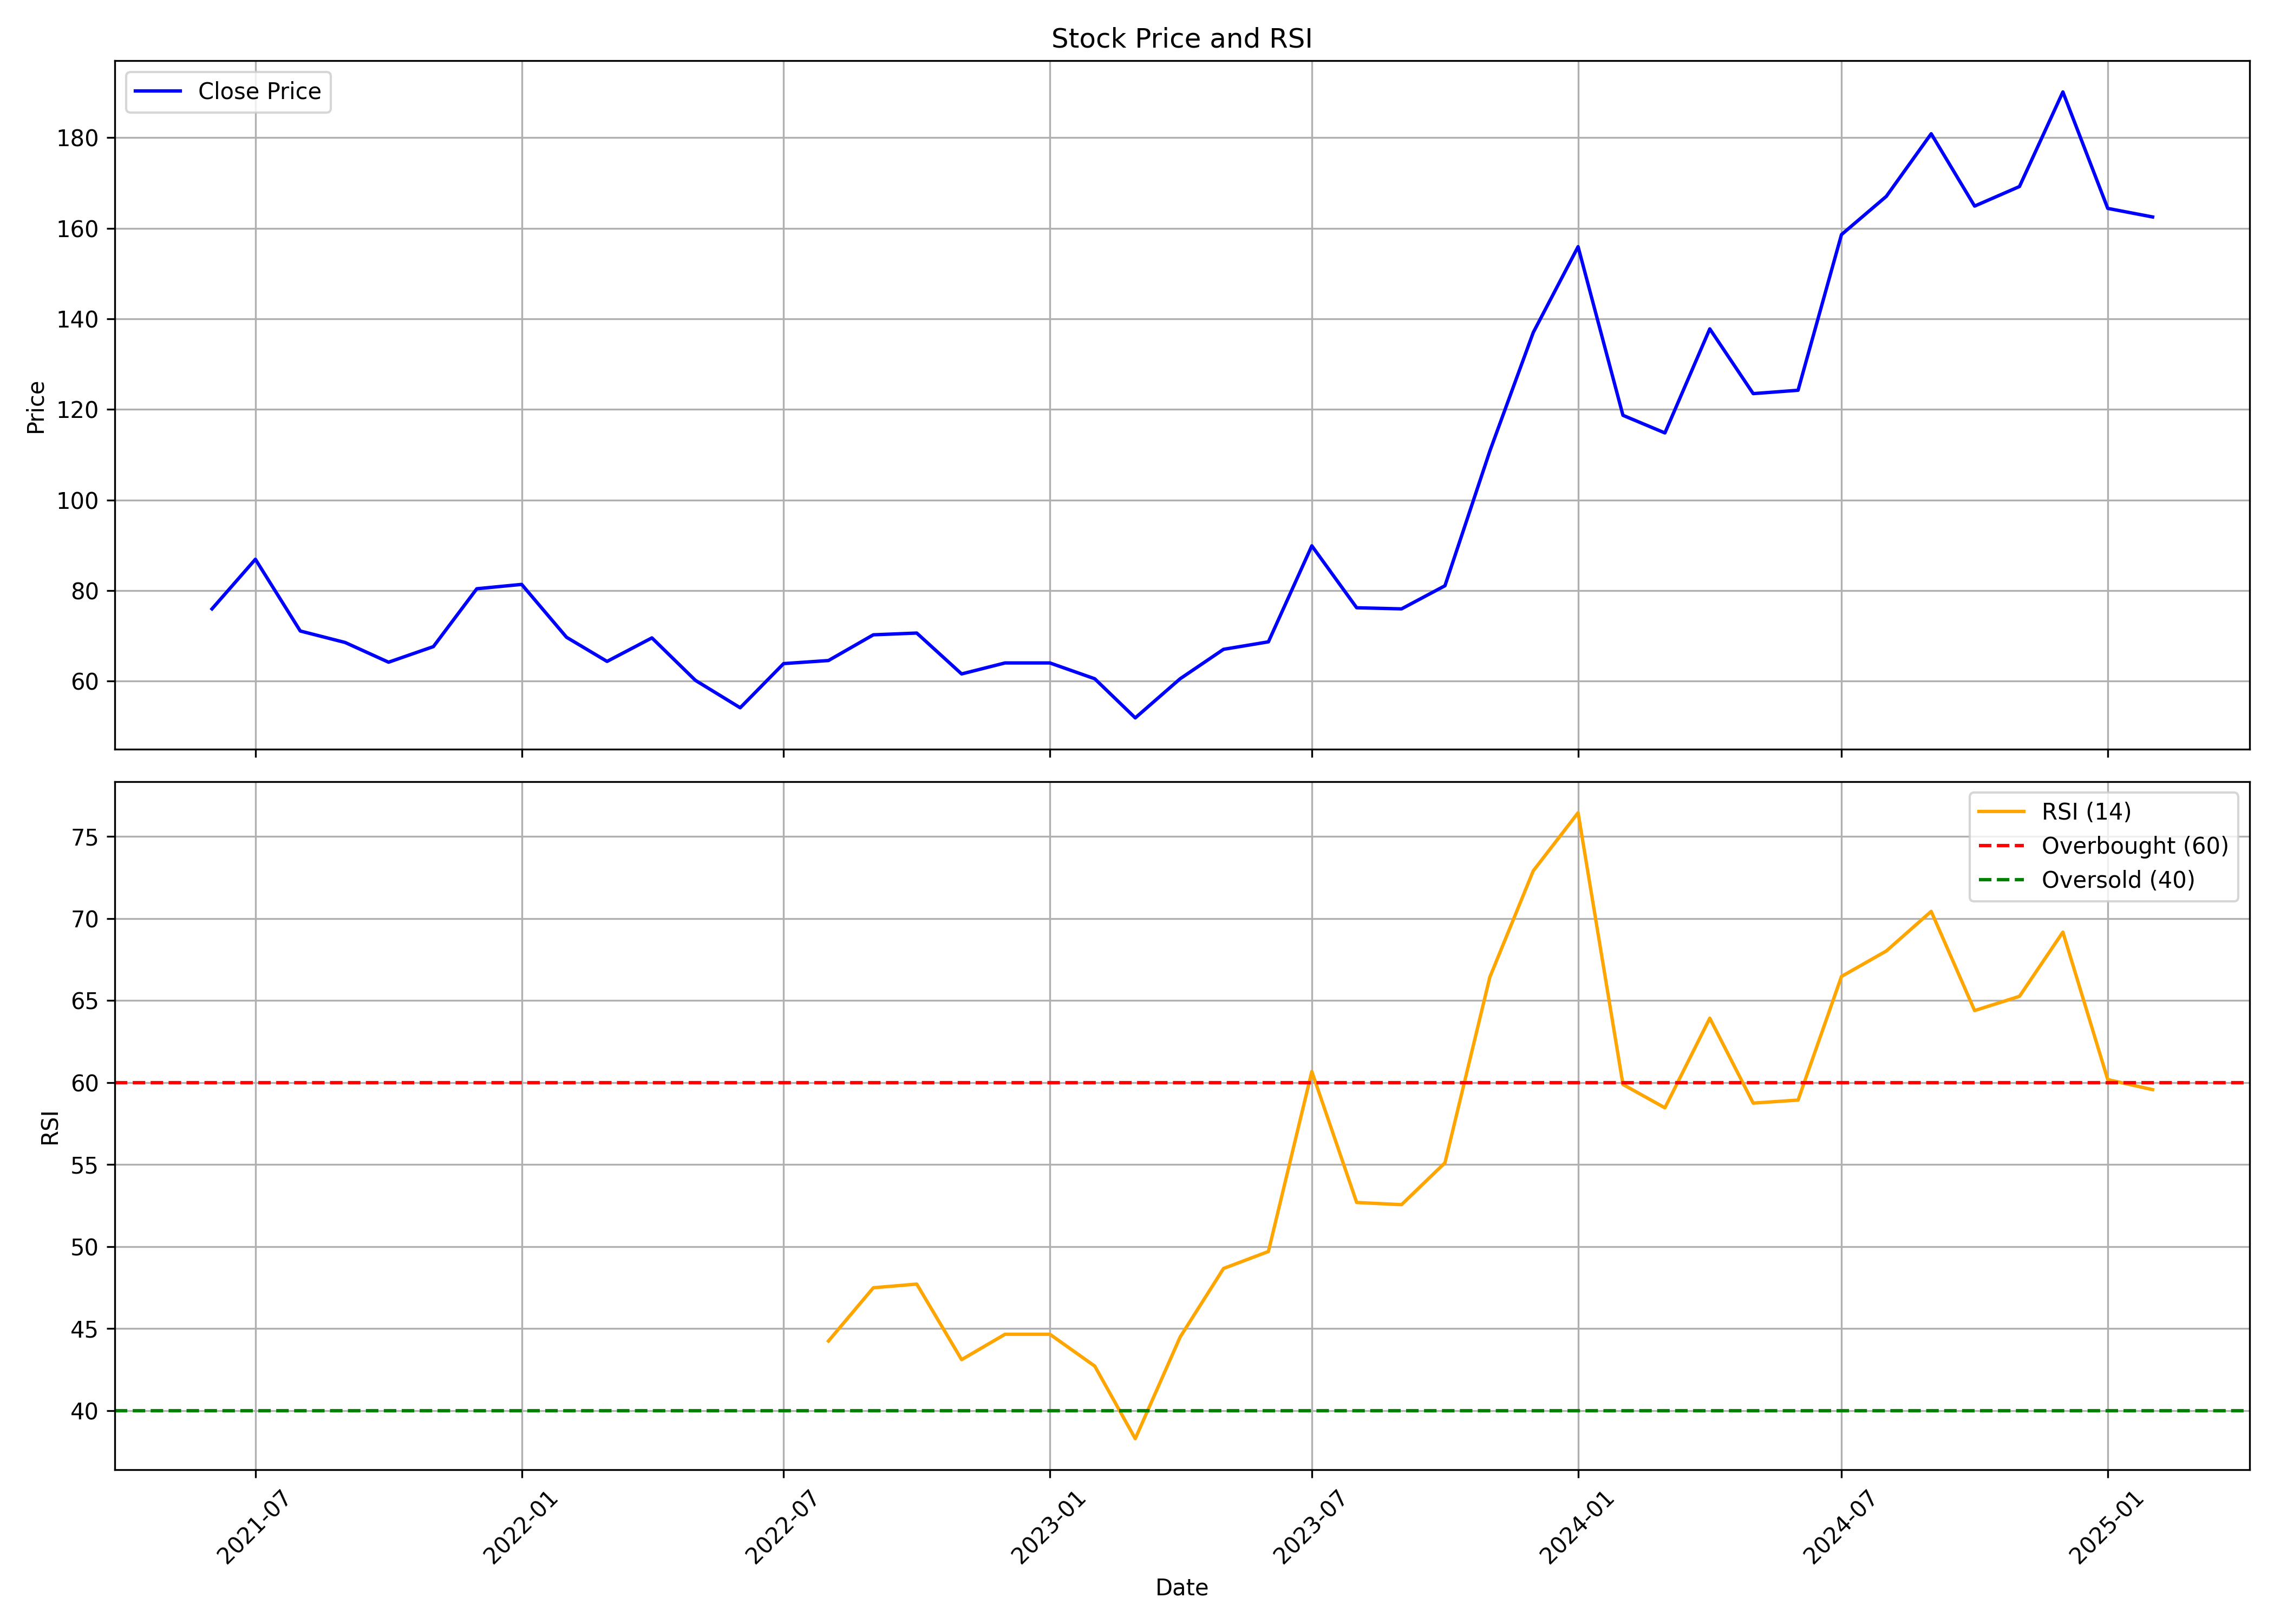

The file beside this chart, header and first rows:
, date, symbol, open, high, low, close, volume, rsi
0, 2021-06-01, MODISONLTD, 60.68, 80.78, 55.51, 75.95, 6068528, 
1, 2021-07-01, MODISONLTD, 77.91, 91.65, 73.75, 86.91, 6385318, 
2, 2021-08-01, MODISONLTD, 87.58, 93.08, 64.08, 71.07, 4415711, 
3, 2021-09-01, MODISONLTD, 70.83, 73.7, 63.94, 68.53, 808258, 
4, 2021-10-01, MODISONLTD, 69.82, 73.7, 63.17, 64.18, 896582, 
5, 2021-11-01, MODISONLTD, 66.04, 79.54, 63.22, 67.62, 1884826, 
6, 2021-12-01, MODISONLTD, 70.88, 100.4, 66.19, 80.4, 5610727, 
7, 2022-01-01, MODISONLTD, 81.17, 90.79, 76.52, 81.36, 1983971, 
8, 2022-02-01, MODISONLTD, 83.22, 89.4, 56.85, 69.68, 1368717, 
9, 2022-03-01, MODISONLTD, 70.66, 73.77, 63.14, 64.35, 977848, 
10, 2022-04-01, MODISONLTD, 65.66, 75.71, 64.5, 69.55, 852755, 
11, 2022-05-01, MODISONLTD, 69.55, 70.86, 57.36, 60.18, 700161, 
12, 2022-06-01, MODISONLTD, 61.3, 64.89, 48.09, 54.11, 412248, 
13, 2022-07-01, MODISONLTD, 54.11, 73.38, 52.41, 63.87, 521498, 
14, 2022-08-01, MODISONLTD, 65.08, 69.4, 59.26, 64.55, 639460, 44.24
15, 2022-09-01, MODISONLTD, 63.58, 78.77, 63.29, 70.23, 1884915, 47.48
16, 2022-10-01, MODISONLTD, 70.03, 74.5, 67.22, 70.61, 779225, 47.71
17, 2022-11-01, MODISONLTD, 71.54, 74.74, 57.7, 61.59, 1011540, 43.1
18, 2022-12-01, MODISONLTD, 61.15, 71.83, 61.15, 64.01, 803065, 44.65
19, 2023-01-01, MODISONLTD, 64.45, 69.16, 62.17, 64.01, 393829, 44.65
20, 2023-02-01, MODISONLTD, 65.66, 66.15, 54.36, 60.52, 571960, 42.71
21, 2023-03-01, MODISONLTD, 59.35, 64.5, 48.63, 51.88, 590313, 38.28
22, 2023-04-01, MODISONLTD, 53, 64.06, 52.71, 60.52, 448898, 44.48
23, 2023-05-01, MODISONLTD, 60.52, 75.52, 57.36, 67.02, 2296926, 48.66
24, 2023-06-01, MODISONLTD, 67.7, 73.77, 65.86, 68.67, 1010891, 49.69
25, 2023-07-01, MODISONLTD, 68.67, 93.04, 66.78, 89.88, 4316347, 60.67
26, 2023-08-01, MODISONLTD, 91.92, 92.56, 69.03, 76.2, 1287807, 52.68
27, 2023-09-01, MODISONLTD, 75.66, 83.03, 73.69, 75.95, 544221, 52.55
28, 2023-10-01, MODISONLTD, 75.95, 81.5, 71.29, 81.06, 589270, 55.1
29, 2023-11-01, MODISONLTD, 82.54, 123.5, 79.15, 110.8, 4663673, 66.42
30, 2023-12-01, MODISONLTD, 110, 141, 109.6, 137, 5456955, 72.9
31, 2024-01-01, MODISONLTD, 139, 155.9, 120.7, 155.9, 4107618, 76.45
32, 2024-02-01, MODISONLTD, 154.3, 155.4, 116.5, 118.7, 3055584, 59.88
33, 2024-03-01, MODISONLTD, 120.9, 124.6, 95.87, 114.8, 3300588, 58.45
34, 2024-04-01, MODISONLTD, 115.9, 148.7, 115.9, 137.8, 3686933, 63.92
35, 2024-05-01, MODISONLTD, 137.8, 141.7, 119.4, 123.5, 374216, 58.74
36, 2024-06-01, MODISONLTD, 129.7, 129.7, 113.5, 124.2, 599941, 58.93
37, 2024-07-01, MODISONLTD, 125.6, 166.7, 121.2, 158.6, 1961367, 66.46
38, 2024-08-01, MODISONLTD, 160.8, 185.5, 146.8, 167.1, 4080005, 68.02
39, 2024-09-01, MODISONLTD, 166.4, 232.8, 154.5, 180.9, 12976278, 70.43
40, 2024-10-01, MODISONLTD, 184.9, 207.5, 146.8, 164.9, 524034, 64.38
41, 2024-11-01, MODISONLTD, 164.9, 175.8, 151, 169.2, 330047, 65.25
42, 2024-12-01, MODISONLTD, 169.0, 211.0, 168.0, 190.1, 1300367, 69.17
43, 2025-01-01, MODISONLTD, 186.0, 196, 137.7, 164.4, 863565, 60.18
44, 2025-02-01, MODISONLTD, 160.0, 167.1, 152.4, 162.5, 111695, 59.56
